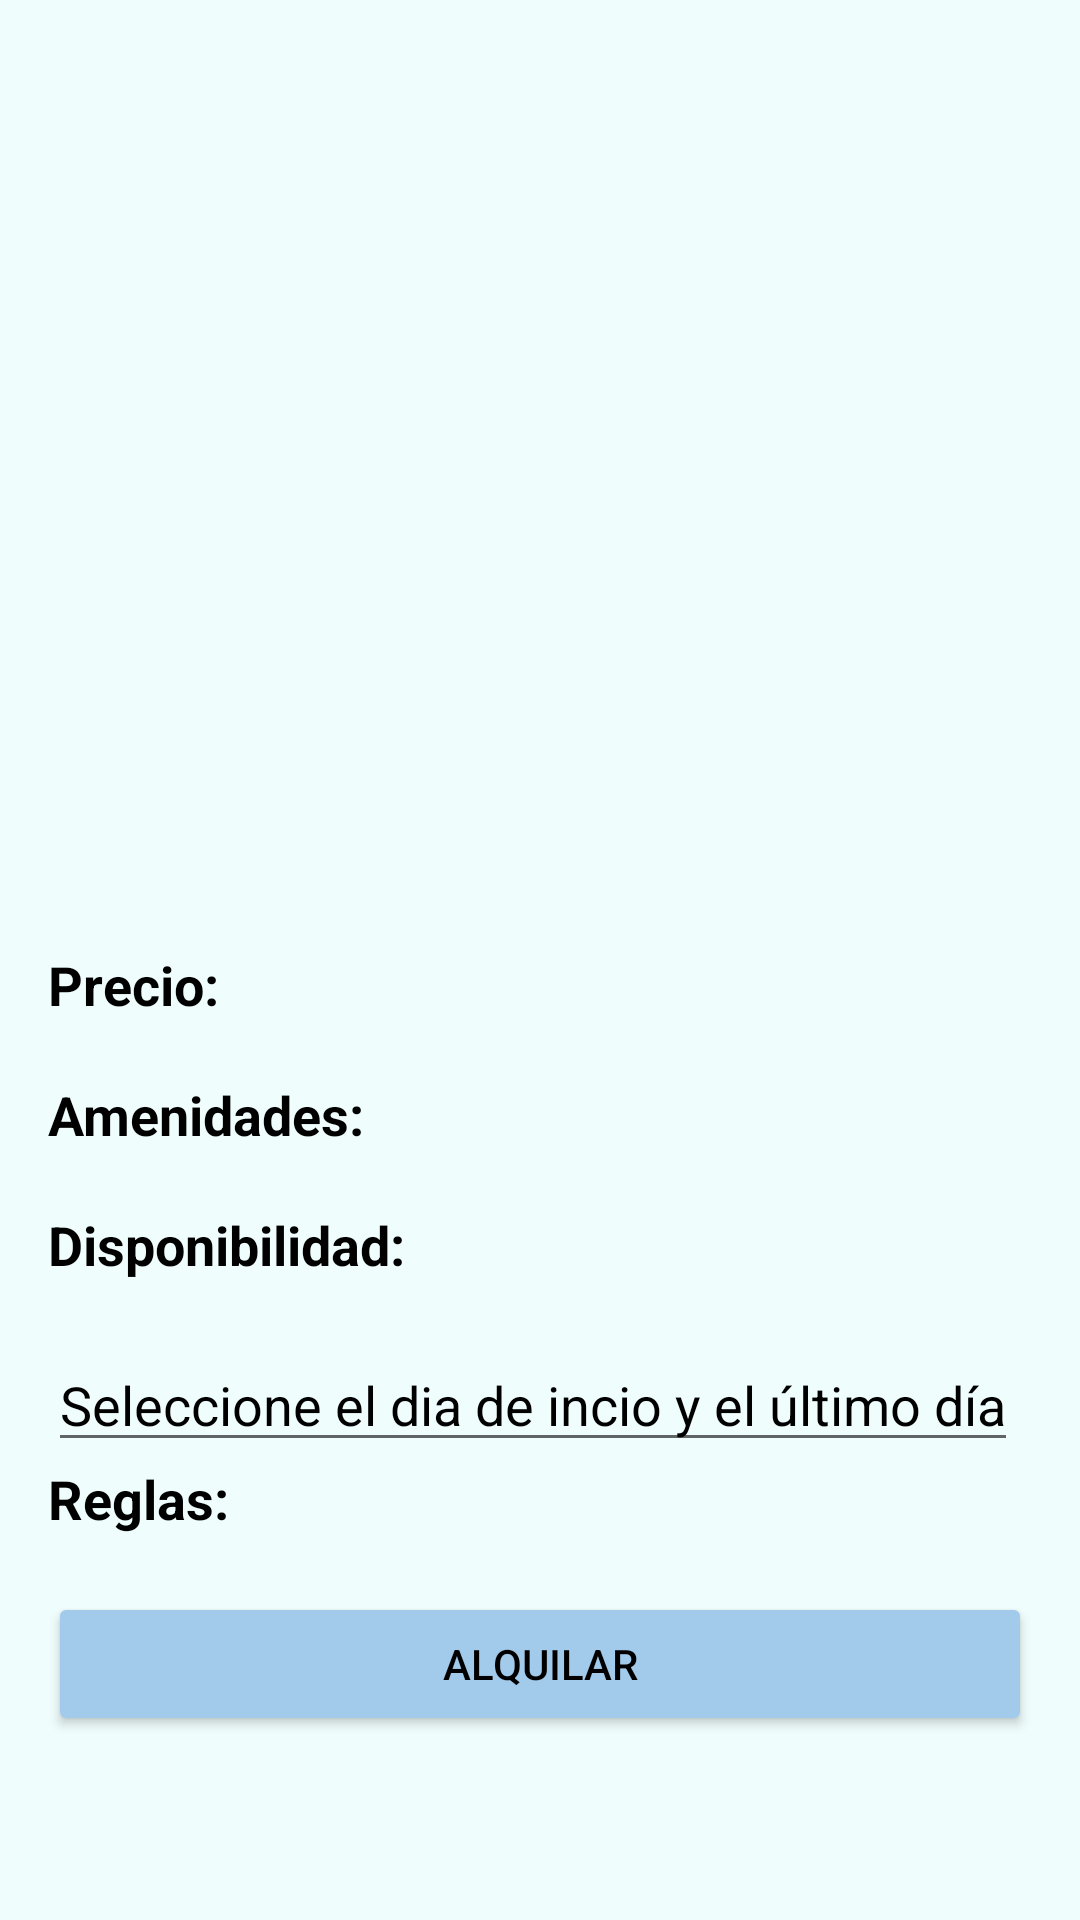

Android layout source for this screen:
<!-- AndroidManifest.xml: application theme Theme.IntelliHome -->
<!-- res/layout/activity_alquiler.xml -->
<?xml version="1.0" encoding="utf-8"?>
<androidx.core.widget.NestedScrollView
    xmlns:android="http://schemas.android.com/apk/res/android"
    xmlns:tools="http://schemas.android.com/tools"
    android:layout_width="match_parent"
    android:layout_height="match_parent"
    android:background="#F0FDFD"
    android:padding="16dp"
    tools:context=".AlquilerActivity">

  <LinearLayout
      android:layout_width="match_parent"
      android:layout_height="wrap_content"
      android:orientation="vertical">

    <androidx.viewpager2.widget.ViewPager2
        android:id="@+id/viewPager"
        android:layout_width="match_parent"
        android:layout_height="300dp" />

    <TextView
        android:layout_width="wrap_content"
        android:layout_height="wrap_content"
        android:text="Precio:"
        android:textSize="18dp"
        android:textColor="@color/black"
        android:textStyle="bold"/>

    <TextView
        android:layout_width="wrap_content"
        android:layout_height="wrap_content"
        android:id="@+id/textViewPrice"
        android:textColor="@color/black"/>

    <TextView
        android:layout_width="wrap_content"
        android:layout_height="wrap_content"
        android:text="Amenidades:"
        android:textSize="18dp"
        android:textColor="@color/black"
        android:textStyle="bold"/>

    <TextView
        android:layout_width="wrap_content"
        android:layout_height="wrap_content"
        android:id="@+id/textViewAmenidades"
        android:textColor="@color/black"/>

    <TextView
        android:layout_width="wrap_content"
        android:layout_height="wrap_content"
        android:text="Disponibilidad:"
        android:textSize="18dp"
        android:textColor="@color/black"
        android:textStyle="bold"/>

    <TextView
        android:layout_width="wrap_content"
        android:layout_height="wrap_content"
        android:id="@+id/textViewAvailability"
        android:textColor="@color/black"/>

    <EditText
        android:layout_width="wrap_content"
        android:layout_height="wrap_content"
        android:id="@+id/editTextAvailability"
        android:text="Seleccione el dia de incio y el último día"
        android:textColor="@color/black"/>

    <TextView
        android:layout_width="wrap_content"
        android:layout_height="wrap_content"
        android:text="Reglas:"
        android:textSize="18dp"
        android:textColor="@color/black"
        android:textStyle="bold"/>

    <TextView
        android:layout_width="wrap_content"
        android:layout_height="wrap_content"
        android:id="@+id/textViewRules"
        android:textColor="@color/black"/>

    <Button
        android:layout_width="match_parent"
        android:layout_height="wrap_content"
        android:text="Alquilar"
        android:textColor="@color/black"
        android:backgroundTint="#A2CAEA"
        android:id="@+id/ButtonAlquilar" />

  </LinearLayout>
</androidx.core.widget.NestedScrollView>
<!-- resources referenced by this layout -->
<resources>
  <style name="Theme.IntelliHome" parent="Theme.MaterialComponents.DayNight.NoActionBar">
          
          <item name="colorPrimary">@color/purple_500</item>
          <item name="colorPrimaryVariant">@color/purple_700</item>
          <item name="colorOnPrimary">@color/white</item>
          
          <item name="colorSecondary">@color/teal_200</item>
          <item name="colorSecondaryVariant">@color/teal_700</item>
          <item name="colorOnSecondary">@color/black</item>
          
          <item name="android:statusBarColor">?attr/colorPrimaryVariant</item>
          
      </style>
  <!-- not gathered from this repository: default colours our renderer supplied (Android Studio template values) -->
  <color name="purple_500">#FF6200EE</color>
  <color name="purple_700">#FF3700B3</color>
  <color name="teal_200">#FF03DAC5</color>
  <color name="teal_700">#FF018786</color>
  <color name="black">#FF000000</color>
  <color name="white">#FFFFFFFF</color>
</resources>
